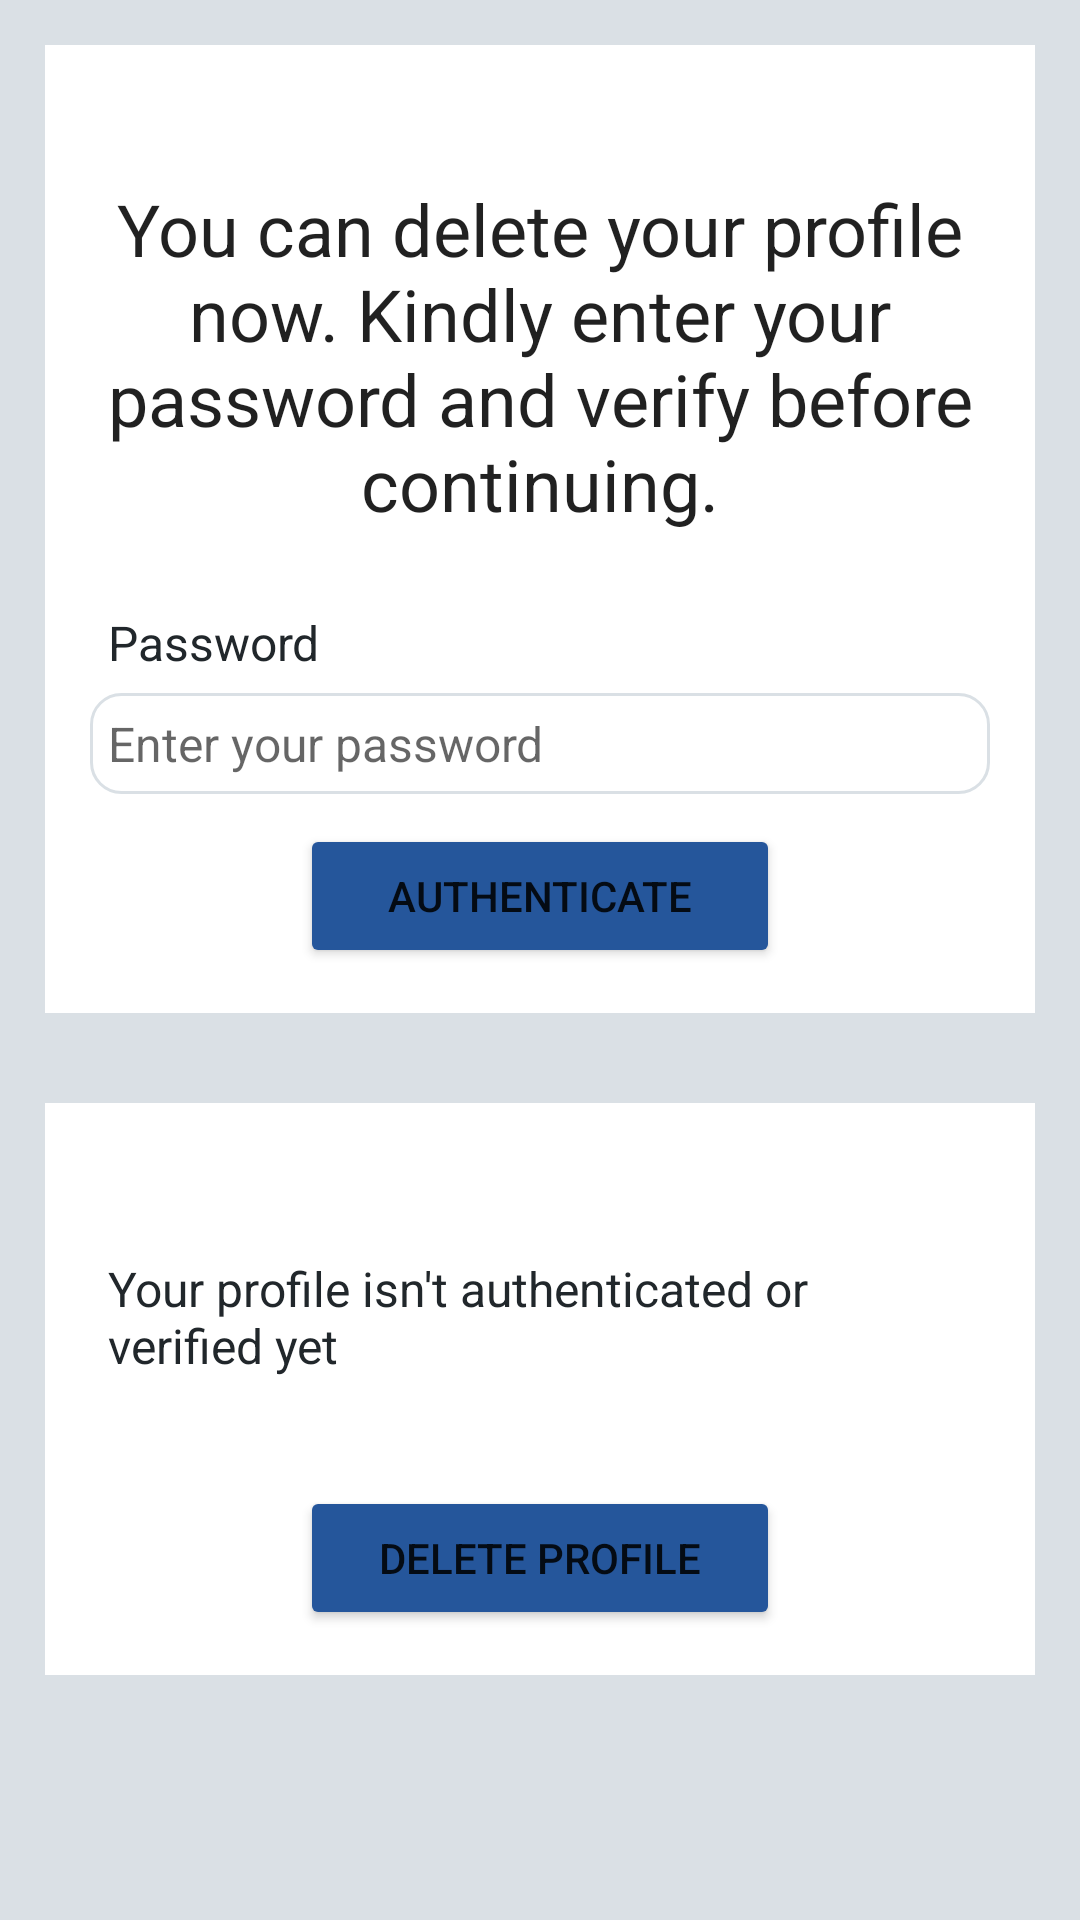

Produce the Android XML layout that renders to this screen, including the resource entries it uses.
<!-- AndroidManifest.xml: application theme Theme.UniXplore -->
<!-- res/layout/activity_delete_profile.xml -->
<?xml version="1.0" encoding="utf-8"?>
<ScrollView xmlns:android="http://schemas.android.com/apk/res/android"
    xmlns:app="http://schemas.android.com/apk/res-auto"
    xmlns:tools="http://schemas.android.com/tools"
    android:id="@+id/main"
    android:layout_width="match_parent"
    android:layout_height="match_parent"
    tools:context=".DeleteProfileActivity"
    android:background="@color/grey">

    <LinearLayout
        android:layout_width="match_parent"
        android:layout_height="wrap_content"
        android:orientation="vertical">

        <RelativeLayout
            android:layout_width="match_parent"
            android:layout_height="wrap_content"
            android:background="@color/white"
            android:padding="15dp"
            android:layout_margin="15dp">

            <TextView
                android:layout_width="match_parent"
                android:layout_height="wrap_content"
                android:id="@+id/textView_delete_user_head"
                android:layout_marginTop="30dp"
                android:text="You can delete your profile now. Kindly enter your password and verify before continuing."
                android:textAlignment="center"
                android:textAppearance="@style/TextAppearance.AppCompat.Headline"/>

            <TextView
                android:layout_width="match_parent"
                android:layout_height="wrap_content"
                android:id="@+id/textView_delete_user_pwd"
                android:layout_below="@id/textView_delete_user_head"
                android:text="Password"
                android:layout_marginTop="20dp"
                android:padding="6dp"
                android:textColor="@color/bluishblack"
                android:textSize="16sp"/>

            <EditText
                android:layout_width="match_parent"
                android:layout_height="wrap_content"
                android:id="@+id/editText_delete_user_pwd"
                android:layout_below="@id/textView_delete_user_pwd"
                android:hint="Enter your password"
                android:inputType="textPassword"
                android:padding="6dp"
                android:textSize="16sp"
                android:background="@drawable/border"/>

            <Button
                android:layout_width="match_parent"
                android:layout_height="wrap_content"
                android:id="@+id/button_delete_user_authenticate"
                android:layout_below="@id/editText_delete_user_pwd"
                android:text="Authenticate"
                android:layout_marginTop="10dp"
                android:layout_marginRight="70dp"
                android:layout_marginLeft="70dp"
                android:backgroundTint="@color/blue"/>

            <ProgressBar
                android:layout_width="wrap_content"
                android:layout_height="wrap_content"
                android:id="@+id/progessBar"
                style="?android:attr/progressBarStyleLarge"
                android:layout_centerVertical="true"
                android:layout_centerHorizontal="true"
                android:elevation="10dp"
                android:visibility="gone"/>

        </RelativeLayout>

        <RelativeLayout
            android:layout_width="match_parent"
            android:layout_height="wrap_content"
            android:background="@color/white"
            android:layout_margin="15dp"
            android:padding="15dp">

            <TextView
                android:layout_width="match_parent"
                android:layout_height="wrap_content"
                android:id="@+id/textView_delete_user_authenticated"
                android:text="Your profile isn't authenticated or verified yet"
                android:layout_marginTop="30dp"
                android:padding="6dp"
                android:textColor="@color/bluishblack"
                android:textSize="16sp"/>

            <Button
                android:layout_width="match_parent"
                android:layout_height="wrap_content"
                android:id="@+id/button_delete_user"
                android:layout_below="@id/textView_delete_user_authenticated"
                android:text="Delete Profile"
                android:layout_marginTop="30dp"
                android:layout_marginRight="70dp"
                android:layout_marginLeft="70dp"
                android:backgroundTint="@color/blue"/>

        </RelativeLayout>

    </LinearLayout>

</ScrollView>
<!-- resources referenced by this layout -->
<resources>
  <color name="blue">#25569B</color>
  <color name="bluishblack">#21272B</color>
  <color name="grey">#DAE0E5</color>
  <color name="white">#FFFFFFFF</color>
  <!-- drawable border (drawable) -->
  <?xml version="1.0" encoding="utf-8"?>
  <shape xmlns:android="http://schemas.android.com/apk/res/android">
  
      <solid android:color="@color/white"/>
  
      <stroke android:width="1dp" android:color="@color/grey"/>
  
      <corners android:radius="10dp"/>
  </shape>
  <style name="Theme.UniXplore" parent="Theme.MaterialComponents.DayNight.DarkActionBar">
          <item name="colorPrimary">@color/blue</item>
          <item name="colorPrimaryVariant">@color/bluishblack</item>
          <item name="colorOnPrimary">@color/grey</item>
  
          <item name="colorSecondary">@color/grey</item>
          <item name="colorSecondaryVariant">@color/bluishblack</item>
          <item name="colorOnSecondary">@color/bluishblack</item>
  
          <item name="android:statusBarColor">?attr/colorPrimaryVariant</item>
      </style>
</resources>
